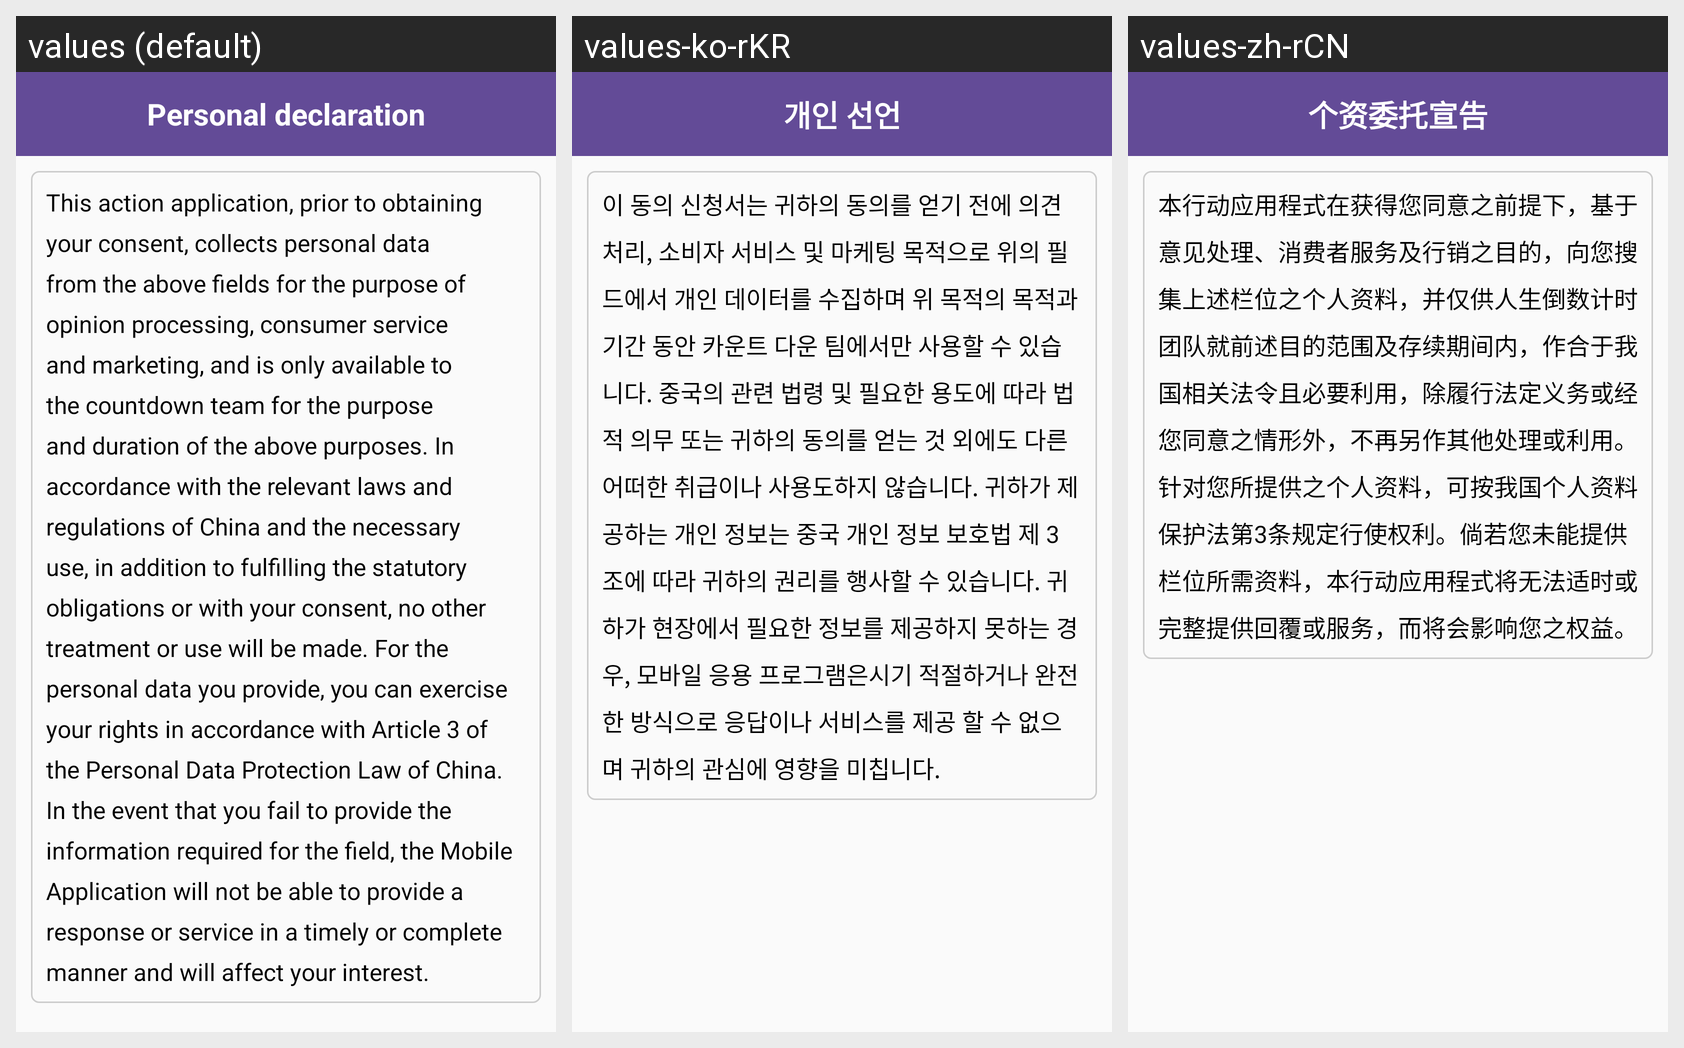

Translations of the strings shown on this Android screen, per locale in the grid:
Android screen res/layout/activity_personal.xml rendered under 3 locales, left to right: values (default), values-ko-rKR, values-zh-rCN. Device: Nexus 5 (rendered at 1080×1920; each locale shown at half size, 540×960, under a caption strip naming it); theme AppTheme.
Other locales in the repository, not shown: values-ja-rJP, values-zh-rHK, values-zh-rTW.
Strings drawn on this screen, with the default value and each locale's value (text and hints the layout hard-codes, and strings that could not be matched under every locale, appear in the picture but are not listed):

personal_title
  values: Personal declaration
  values-ko-rKR: 개인 선언
  values-zh-rCN: 个资委托宣告

personal_msg
  values: This action application, prior to obtaining your consent, collects personal data from the above fields for the purpose of opinion processing, consumer service and marketing, and is only available to the countdown team for the purpose and duration of the above purposes. In accordance with the relevant laws and regulations of China and the necessary use, in addition to fulfilling the statutory …[clipped]
  values-ko-rKR: 이 동의 신청서는 귀하의 동의를 얻기 전에 의견 처리, 소비자 서비스 및 마케팅 목적으로 위의 필드에서 개인 데이터를 수집하며 위 목적의 목적과 기간 동안 카운트 다운 팀에서만 사용할 수 있습니다. 중국의 관련 법령 및 필요한 용도에 따라 법적 의무 또는 귀하의 동의를 얻는 것 외에도 다른 어떠한 취급이나 사용도하지 않습니다. 귀하가 제공하는 개인 정보는 중국 개인 정보 보호법 제 3 조에 따라 귀하의 권리를 행사할 수 있습니다. 귀하가 현장에서 필요한 정보를 제공하지 못하는 경우, 모바일 응용 프로그램은시기 적절하거나 완전한 방식으로 응답이나 서비스를 제공 할 수 없으며 귀하의 관심에 영향을 미칩니다.
  values-zh-rCN: 本行动应用程式在获得您同意之前提下，基于意见处理、消费者服务及行销之目的，向您搜集上述栏位之个人资料，并仅供人生倒数计时团队就前述目的范围及存续期间内，作合于我国相关法令且必要利用，除履行法定义务或经您同意之情形外，不再另作其他处理或利用。针对您所提供之个人资料，可按我国个人资料保护法第3条规定行使权利。倘若您未能提供栏位所需资料，本行动应用程式将无法适时或完整提供回覆或服务，而将会影响您之权益。
